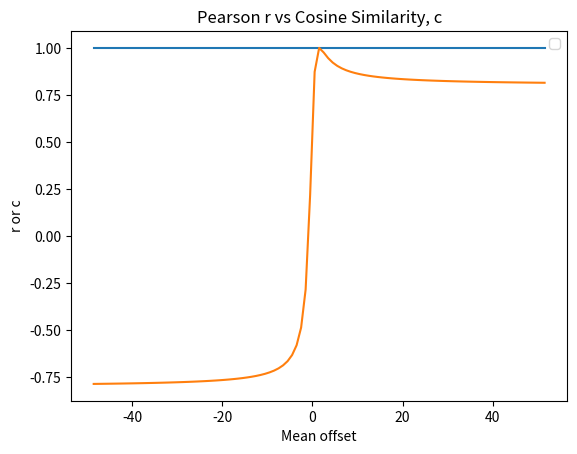

Here is the Python script that generated this plot:
#%%
import numpy as np 
from scipy.stats import pearsonr
from numpy import dot 
from numpy.linalg import norm
import matplotlib.pyplot as plt

v1 = np.arange(0,4)
#[:, None] turns the single row array into a column array
v2 = np.arange(-50, 51)[:, None]*np.ones((1,4), dtype=int)

#initialise zeros vector to store offset values 
v3 = np.zeros((101,4),dtype=int)
for i in range(len(v2)):
    v3[i] = (v2[i] + v1)

print(f'The first 5 Rows of vector v3 are:\n{v3[0:6]}')

#calculate the mean offset of the vectors in v3 

v3_mean = np.mean(v3, axis = 1)
print(v3_mean[0:6])

#compute the pearson r of v1 with v3 vector elements for n vectors in v3 
r = []
for i in range(len(v3)):
    corr, _ = pearsonr(v3[i],v1) 
    r.append(float(corr))
print(r)    

#compute the cosine similarity of v1 with v3 vector elements for n vectors in v3 
c = []
for i in range(len(v3)):
    cos_sim = dot(v1,v3[i])/(norm(v1)*norm(v3[i]))
    c.append(float(cos_sim))
print(c)

plt.plot(v3_mean, r)
plt.plot(v3_mean, c)

plt.xlabel('Mean offset')
plt.ylabel('r or c')
plt.legend()
plt.title('Pearson r vs Cosine Similarity, c')

plt.show()

    




# %%
